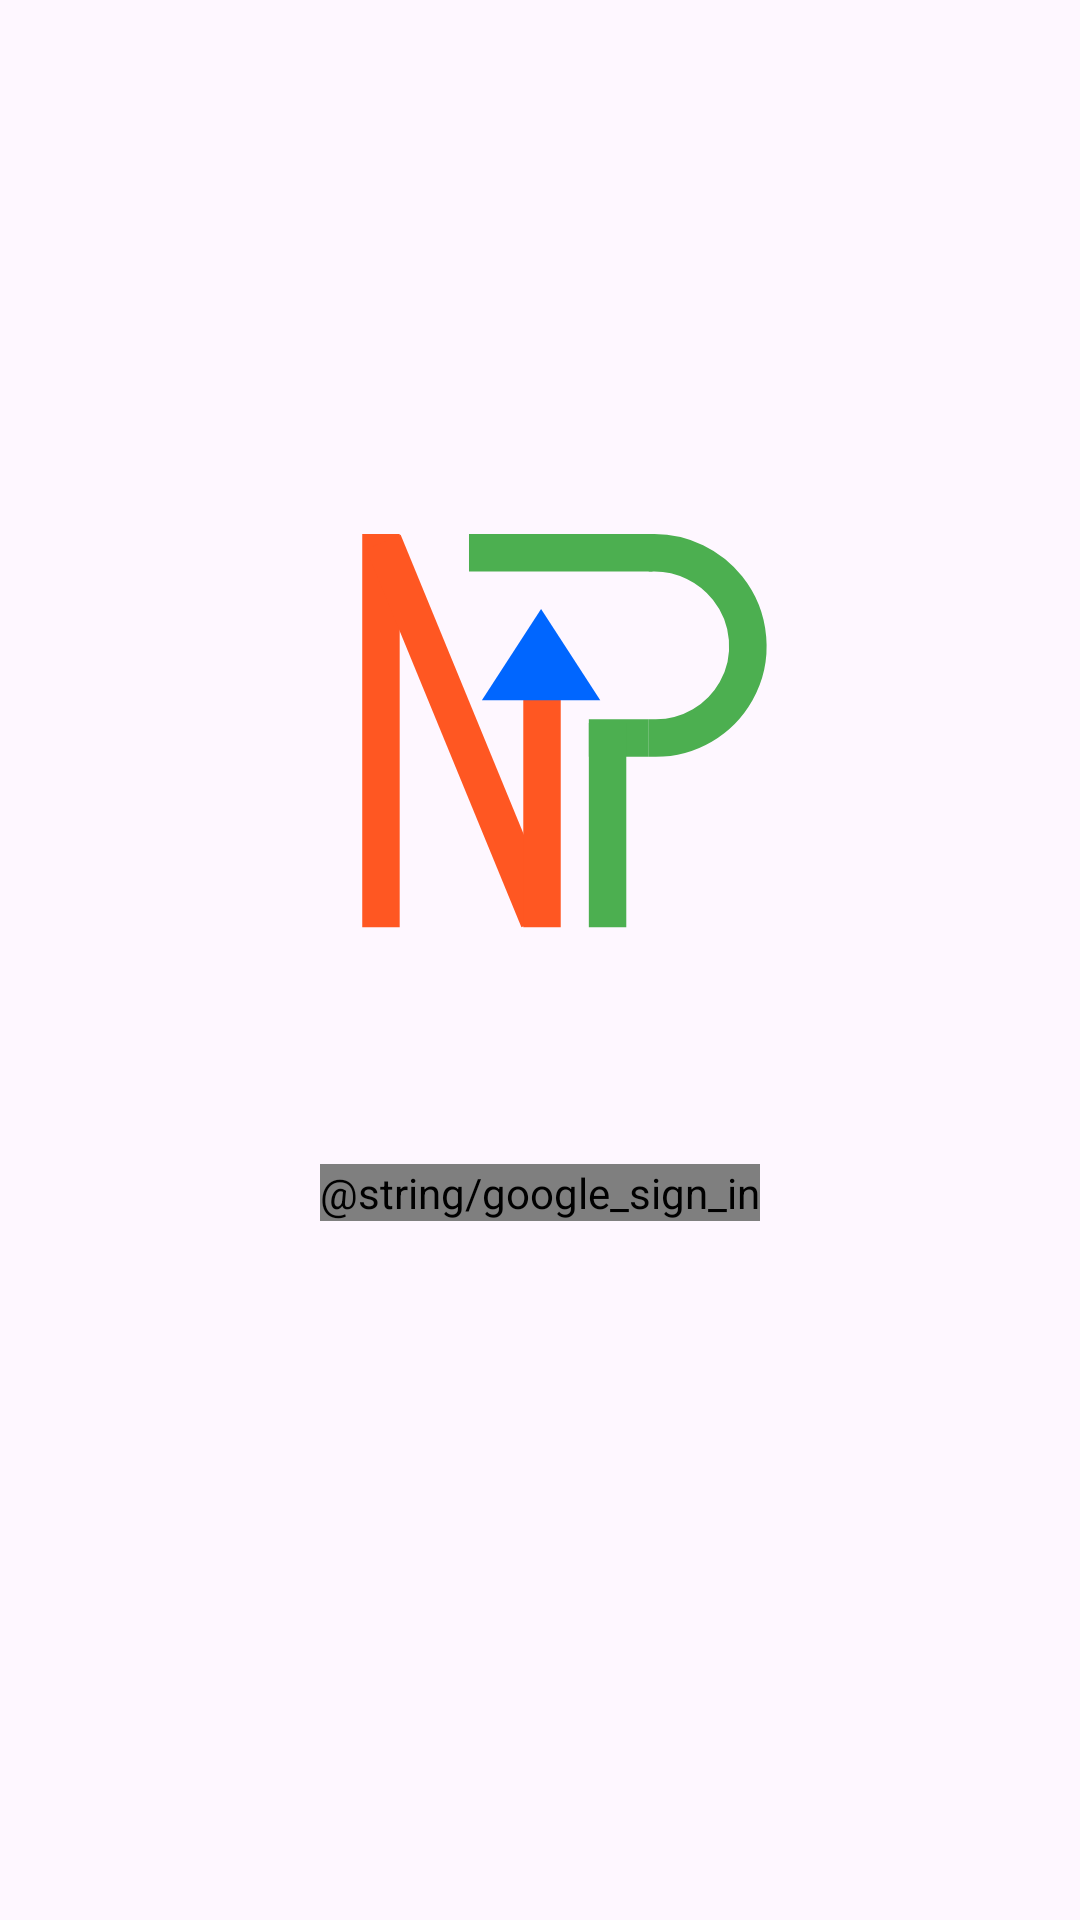

Here is an Android app screen rendered from its layout file. Give the layout XML and the strings, colors and styles it references.
<!-- AndroidManifest.xml: application theme Theme.Numplex -->
<!-- res/layout/activity_signin.xml -->
<?xml version="1.0" encoding="utf-8"?>
<LinearLayout xmlns:android="http://schemas.android.com/apk/res/android"
    xmlns:tools="http://schemas.android.com/tools"
    android:layout_width="match_parent"
    android:layout_height="match_parent"
    android:orientation="vertical"
    tools:context=".ui.activity.MainActivity">


    <ImageView
        android:layout_width="wrap_content"
        android:layout_height="wrap_content"
        android:layout_gravity="center"
        android:layout_marginTop="100dp"
        android:src="@drawable/app_icon" />

    <com.google.android.gms.common.SignInButton
        android:id="@+id/google_sign_in_button"
        android:layout_width="wrap_content"
        android:layout_height="wrap_content"
        android:layout_gravity="center"
        android:contentDescription="@string/google_sign_in" />


</LinearLayout>
<!-- resources referenced by this layout -->
<resources>
  <!-- drawable app_icon (drawable) -->
  <vector xmlns:android="http://schemas.android.com/apk/res/android"
      android:width="288dp"
      android:height="288dp"
      android:viewportWidth="288"
      android:viewportHeight="288">
    <path
        android:pathData="M90.99,209.07L90.99,78"
        android:strokeWidth="12.4833"
        android:fillColor="#00000000"
        android:strokeColor="#FF5722"/>
    <path
        android:pathData="M120.33,84.24L181.5,84.24"
        android:strokeWidth="12.4833"
        android:fillColor="#00000000"
        android:strokeColor="#4CAF50"/>
    <path
        android:pathData="M91.77,80.62L143.58,206.7"
        android:strokeWidth="12.4833"
        android:fillColor="#00000000"
        android:strokeColor="#FF5722"/>
    <path
        android:pathData="M180.25,146.03L182.6,146.03C193.68,146.03 203.9,140.07 209.35,130.42V130.42C215.53,119.49 214.34,105.79 206.5,95.99V95.99C200.6,88.62 191.6,84.24 182.15,84.24L180.25,84.24"
        android:strokeWidth="12.4833"
        android:fillColor="#00000000"
        android:strokeColor="#4CAF50"/>
    <path
        android:pathData="M144.67,209.07L144.67,132.93"
        android:strokeLineJoin="bevel"
        android:strokeWidth="12.4833"
        android:fillColor="#00000000"
        android:strokeColor="#FF5722"/>
    <path
        android:pathData="M180.25,146.03L160.28,146.03"
        android:strokeWidth="12.4833"
        android:fillColor="#00000000"
        android:strokeColor="#4CAF50"/>
    <path
        android:pathData="M144.36,102.97L164.09,133.4H124.63L144.36,102.97Z"
        android:fillColor="#0066FF"/>
    <path
        android:pathData="M166.52,141.04L166.52,209.07"
        android:strokeWidth="12.4833"
        android:fillColor="#00000000"
        android:strokeColor="#4CAF50"/>
  </vector>
  <style name="Theme.Numplex" parent="Base.Theme.Numplex" />
  <style name="Base.Theme.Numplex" parent="Theme.Material3.DayNight.NoActionBar">
          
          
      </style>
</resources>
